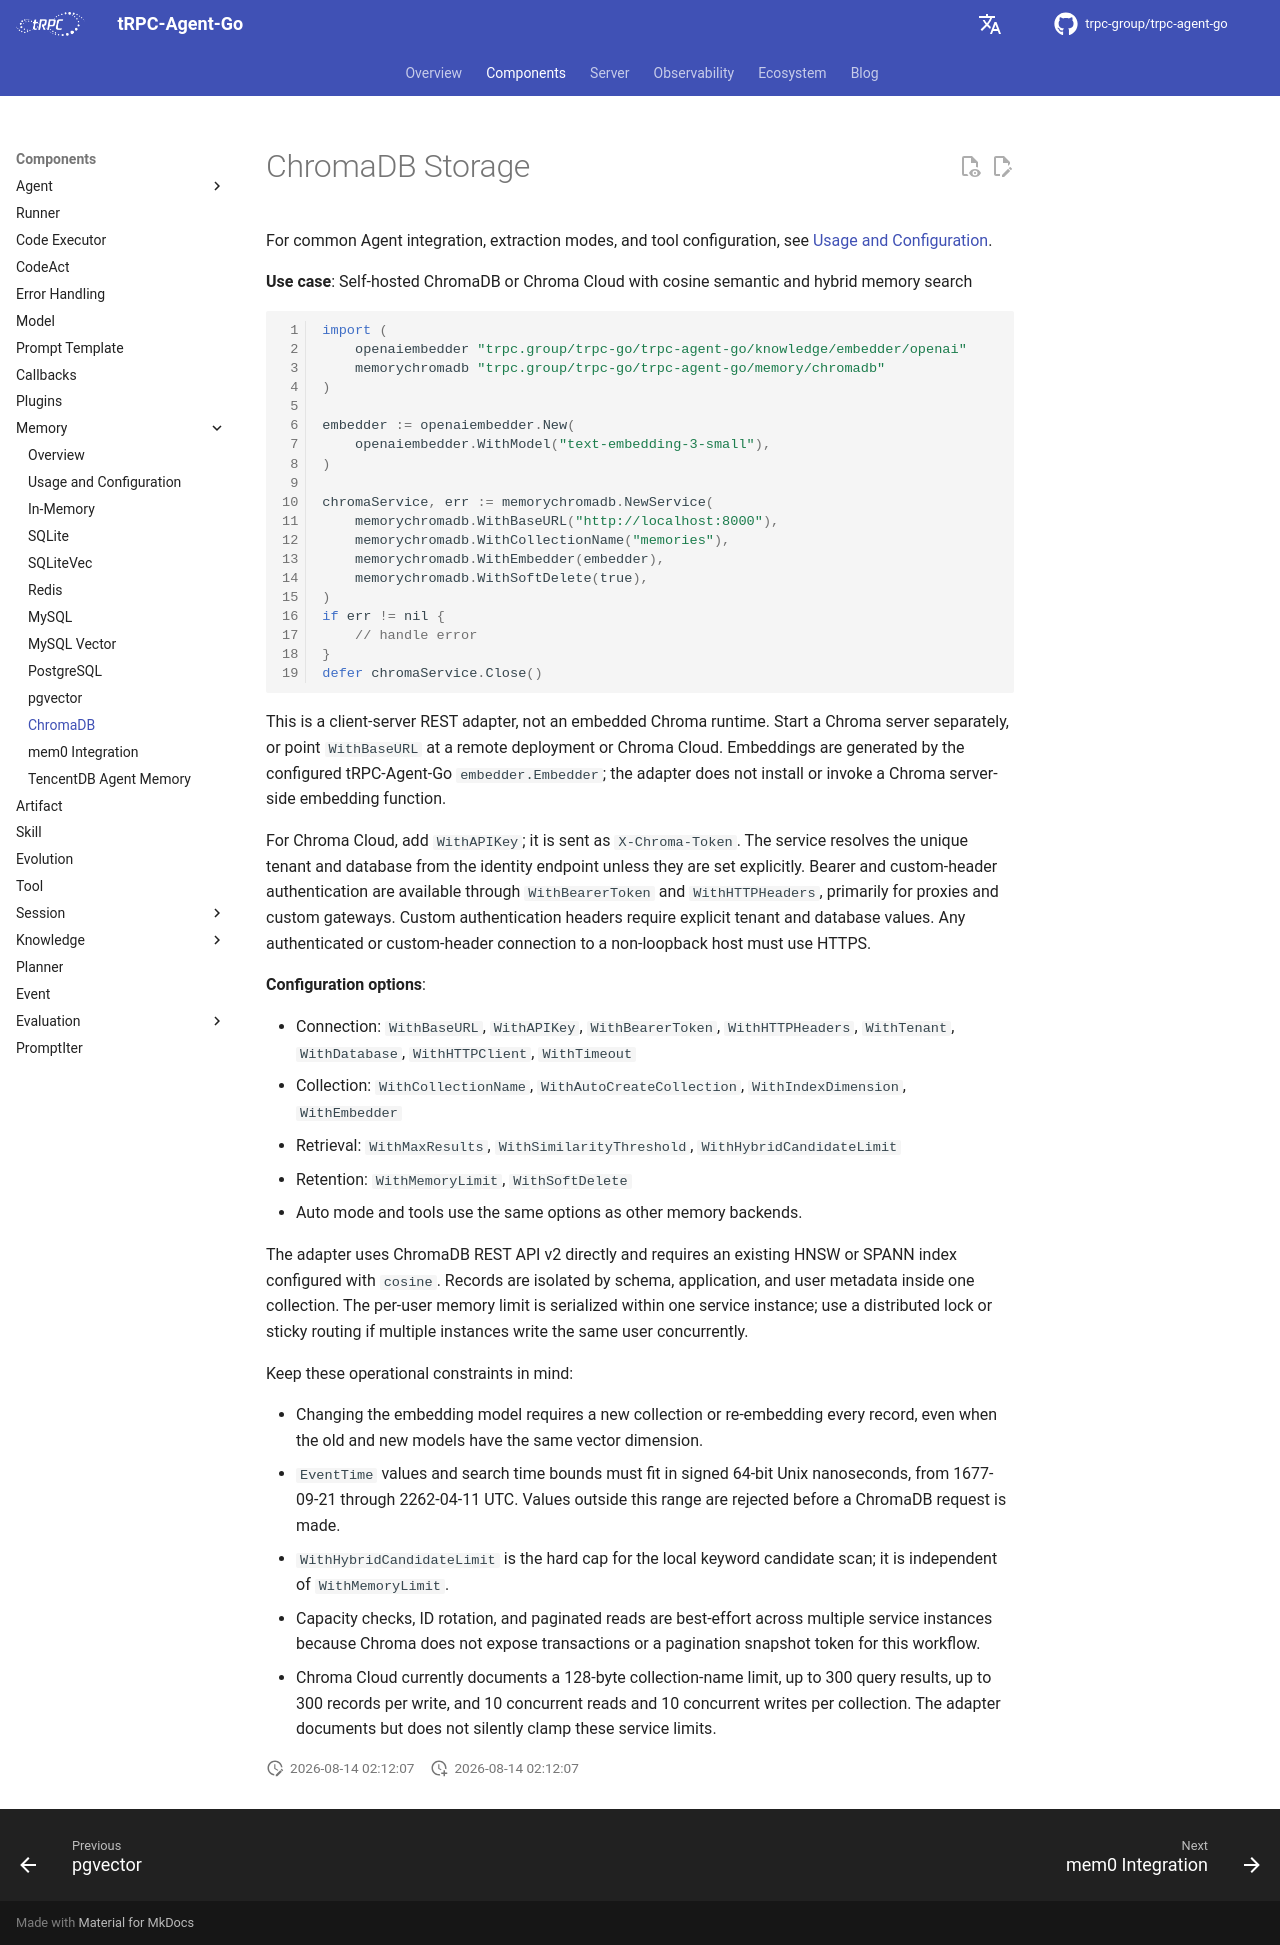

repository: trpc-group/trpc-agent-go · page: memory/chromadb/index.html · generator: mkdocs

# ChromaDB Storage

For common Agent integration, extraction modes, and tool configuration, see
[Usage and Configuration](usage.md).

**Use case**: Self-hosted ChromaDB or Chroma Cloud with cosine semantic and
hybrid memory search

```go
import (
    openaiembedder "trpc.group/trpc-go/trpc-agent-go/knowledge/embedder/openai"
    memorychromadb "trpc.group/trpc-go/trpc-agent-go/memory/chromadb"
)

embedder := openaiembedder.New(
    openaiembedder.WithModel("text-embedding-3-small"),
)

chromaService, err := memorychromadb.NewService(
    memorychromadb.WithBaseURL("http://localhost:8000"),
    memorychromadb.WithCollectionName("memories"),
    memorychromadb.WithEmbedder(embedder),
    memorychromadb.WithSoftDelete(true),
)
if err != nil {
    // handle error
}
defer chromaService.Close()
```

This is a client-server REST adapter, not an embedded Chroma runtime. Start a
Chroma server separately, or point `WithBaseURL` at a remote deployment or
Chroma Cloud. Embeddings are generated by the configured tRPC-Agent-Go
`embedder.Embedder`; the adapter does not install or invoke a Chroma
server-side embedding function.

For Chroma Cloud, add `WithAPIKey`; it is sent as `X-Chroma-Token`. The service
resolves the unique tenant and database from the identity endpoint unless they
are set explicitly. Bearer and custom-header authentication are available
through `WithBearerToken` and `WithHTTPHeaders`, primarily for proxies and
custom gateways. Custom authentication headers require explicit tenant and
database values. Any authenticated or custom-header connection to a
non-loopback host must use HTTPS.

**Configuration options**:

- Connection: `WithBaseURL`, `WithAPIKey`, `WithBearerToken`,
  `WithHTTPHeaders`, `WithTenant`, `WithDatabase`, `WithHTTPClient`,
  `WithTimeout`
- Collection: `WithCollectionName`, `WithAutoCreateCollection`,
  `WithIndexDimension`, `WithEmbedder`
- Retrieval: `WithMaxResults`, `WithSimilarityThreshold`,
  `WithHybridCandidateLimit`
- Retention: `WithMemoryLimit`, `WithSoftDelete`
- Auto mode and tools use the same options as other memory backends.

The adapter uses ChromaDB REST API v2 directly and requires an existing HNSW
or SPANN index configured with `cosine`. Records are isolated by schema,
application, and user metadata inside one collection. The per-user memory
limit is serialized within one service instance; use a distributed lock or
sticky routing if multiple instances write the same user concurrently.

Keep these operational constraints in mind:

- Changing the embedding model requires a new collection or re-embedding every
  record, even when the old and new models have the same vector dimension.
- `EventTime` values and search time bounds must fit in signed 64-bit Unix
  nanoseconds, from 1677-09-21 through 2262-04-11 UTC. Values outside this
  range are rejected before a ChromaDB request is made.
- `WithHybridCandidateLimit` is the hard cap for the local keyword candidate
  scan; it is independent of `WithMemoryLimit`.
- Capacity checks, ID rotation, and paginated reads are best-effort across
  multiple service instances because Chroma does not expose transactions or a
  pagination snapshot token for this workflow.
- Chroma Cloud currently documents a 128-byte collection-name limit, up to 300
  query results, up to 300 records per write, and 10 concurrent reads and 10
  concurrent writes per collection. The adapter documents but does not
  silently clamp these service limits.
